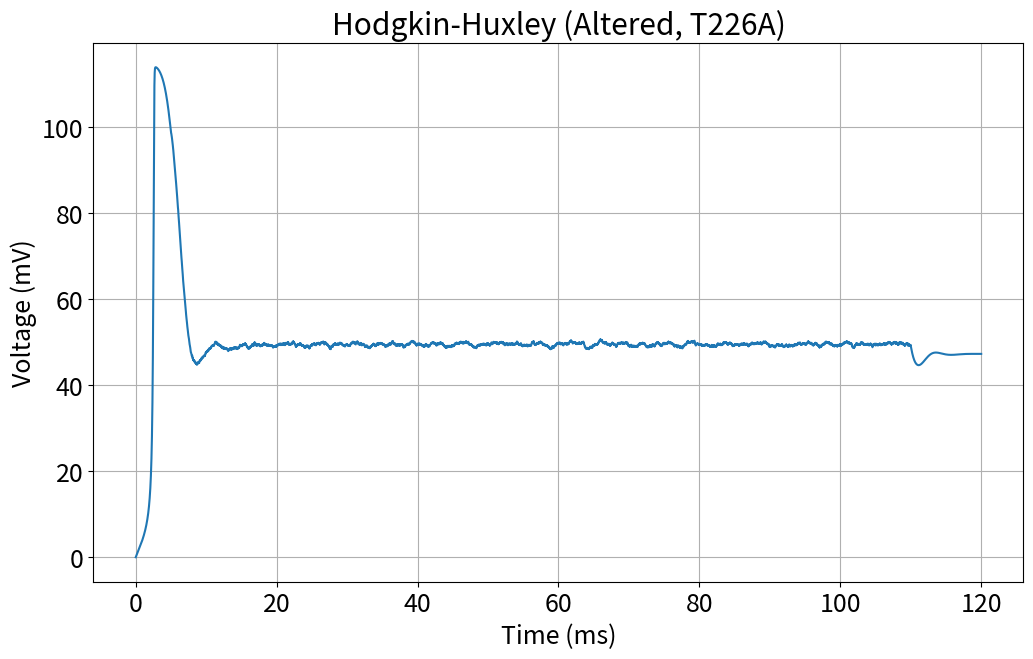

Generate this figure with matplotlib:
# this is the "altered" version of hh_model.py

import os
import matplotlib, numpy, math, random
import numpy as np
import matplotlib.pyplot as p

""" 
from the Hafez & Gottschalk article,
i picked row labelled "T226A"
    yA = scales the gate opening rate down 50%
    yB = scales the gate closing rate down 50%
    yK = scales conductance to 5%
> basically weaker potassium current => harder for the neuron repolarize
> voltage plateau means the currents are balanced
> ie inward + injected current balances outward potassium + leak current


AI DECLARATION:
i screenshotted the table from article, pasted in the explanatory notes
from https://link.springer.com/article/10.1007/s10827-020-00766-1/tables/1
asked Codex GPT 6.1 to explain how the changes in row 3 translate to a biological neuron, which i summarized above

then after i generated the plot, i asked why the voltage plateaus instead of going down slowly
and it says because the potassium and sodium currents somehow reach a balance state. 
from what i understand, the original HH model can also reach equilibrium, but we dont see it because it spikes
whereas here, it stays in equilibrium because we dont go low enough for repolarization to happen

if this understanding is wrong, please tell me!!!!!
"""

eNa = 115
gNa = 120
eK = -12
gK = 36
eL = 10.6
gL = 0.3

# Added: 
yA = 0.5  
yB = 0.5
yT = 1.0 # overall scaling factor is same
yK = 0.05 
deltaV = 15.0 

alNVal = []
alMVal = []
alHVal = []
beNVal = []
beMVal = []
beHVal = []

nVal = []
mVal = []
hVal = []

naCurVal = []
kCurVal = []
lCurVal = []

volt = [0.0]
current = []
baseCurrent = 0.0
curIn = 0
curRandRange = 0

time = [0.0]
timeStep = 0.01
duration = 0

startTime = 0
endTime = 0


def alphN (v):
    newAlN = 0.01*(10-v)/(math.exp((10-v)/10)-1)
    alNVal.append(newAlN)
    return(newAlN)

def alphM (v):
    newAlM = 0.1*(25-v)/(math.exp((25-v)/10)-1)
    alMVal.append(newAlM)
    return(newAlM)

def alphH (v):
    newAlH = 0.07*math.exp(-v/20)
    alHVal.append(newAlH)
    return(newAlH)

def betaN (v):
    newBeN = 0.125*math.exp(-v/80)
    beNVal.append(newBeN)
    return(newBeN)

def betaM (v):
    newBeM = 4*math.exp(-v/18)
    beMVal.append(newBeM)
    return(newBeM)

def betaH (v):
    newBeH = 1/(math.exp((30-v)/10)+1)
    beHVal.append(newBeH)
    return(newBeH)

def update (old, deriv):
    return(old+deriv*timeStep)

def dNMH (v,nmh):
    if nmh == nVal[-1]:
        return(yT*(yA*alphN(v-deltaV)*(1-nmh)-yB*betaN(v-deltaV)*nmh))  # NEW: scale K rates, voltage dependence
    elif nmh == mVal[-1]:
        return(alphM(v)*(1-nmh)-betaM(v)*nmh)
    elif nmh == hVal[-1]:
        return(alphH(v)*(1-nmh)-betaH(v)*nmh)

#explain why we need a special case for v == 0    
# hello !
# the "update" function takes in a previous value (the "old" value)
# but the global vars declare these lists empty, so when we first call makeNMH we should add something
# although i think we could also just initialize the lists with a starting value of 0.0
# but i dont want to change the starter code
def makeNMH (v):
    if v == 0:
        nVal.append(alphN(v)/(alphN(v)+betaN(v))), alNVal.pop(0)
        mVal.append(alphM(v)/(alphM(v)+betaM(v))), alMVal.pop(0)
        hVal.append(alphH(v)/(alphH(v)+betaH(v))), alHVal.pop(0)
    else:
        nVal.append(update(nVal[-1], dNMH(v,nVal[-1])))
        mVal.append(update(mVal[-1], dNMH(v,mVal[-1])))
        hVal.append(update(hVal[-1], dNMH(v,hVal[-1])))

def naCur (v,m,h):
    newNaCur = gNa*(m**3)*h*(v-eNa)
    naCurVal.append(newNaCur)
    return(newNaCur)

def kCur(v, n):
    newKCur = yK * gK * n**4 * (v - eK)  # NEW: multiply original max K conductance by yK.
    kCurVal.append(newKCur)
    return newKCur

def lCur(v):
    newLCur = gL * (v - eL)
    lCurVal.append(newLCur)
    return newLCur

def naKLBuild(v, n, m, h):
    return naCur(v, m, h) + kCur(v, n) + lCur(v)

def dVolt(inCur, v, n, m, h):
    return inCur - naKLBuild(v, n, m, h)

def currentBuild (bC, cIn, cRand, sT, eT):
    if time[-1] < sT or time[-1] > eT:
        current.append(bC)
    else:
        current.append(cIn+(random.uniform(-cRand,cRand)))

#What does [-1] get you in a python list?
# it gets the last item
def hHmodel (duration, baseCurrent, curIn, curRandRange, startTime, endTime):
    currentBuild(baseCurrent, curIn, curRandRange, startTime, endTime)
    makeNMH(time[-1])
    naKLBuild(0.0, nVal[-1], mVal[-1], hVal[-1])
    while time[-1] < duration:
        currentBuild(baseCurrent, curIn, curRandRange, startTime, endTime)
        makeNMH(volt[-1])
        dv = dVolt(current[-1], volt[-1], nVal[-1], mVal[-1], hVal[-1]) 
        volt.append(update(volt[-1], dv)) # separated into 2 lines for readability
        time.append(time[-1]+timeStep)

def main():
    hHmodel(120, 0, 10, 10, 5, 110)

    matplotlib.rcParams.update({'font.size': 18})
    p.rcParams['figure.figsize'] = [12, 7]
    p.grid(True)
    p.plot(time, volt)
    p.xlabel("Time (ms)")
    p.ylabel("Voltage (mV)")
    p.title("Hodgkin-Huxley (Altered, T226A)") 
    p.show()

if __name__ == "__main__":  
    main()
